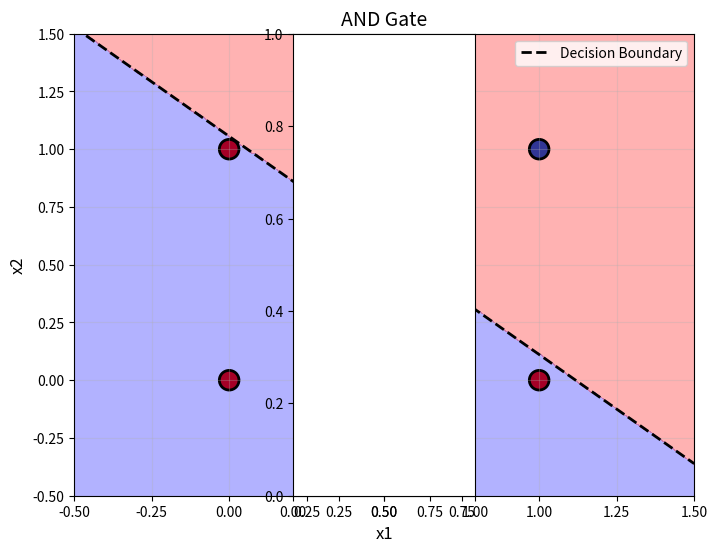
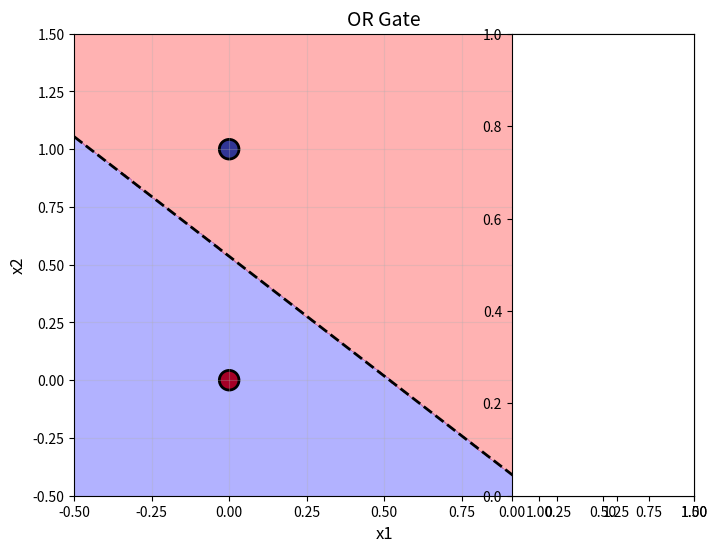
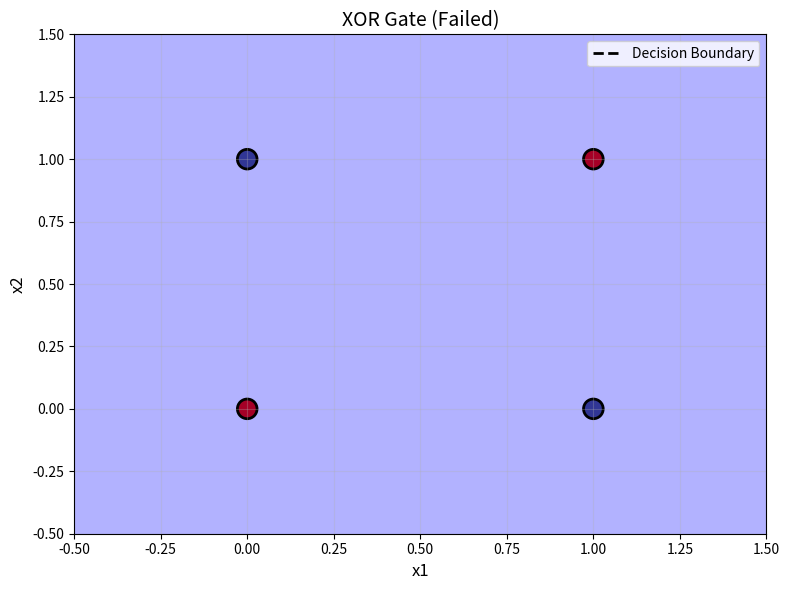
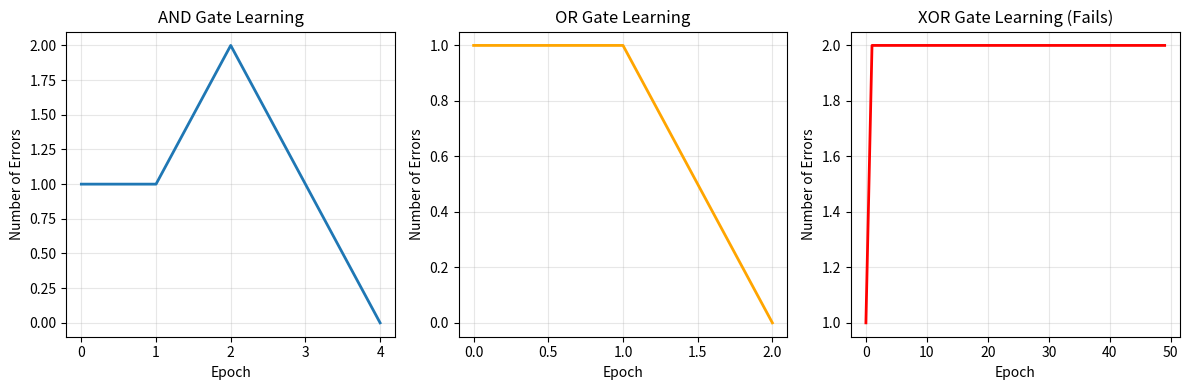
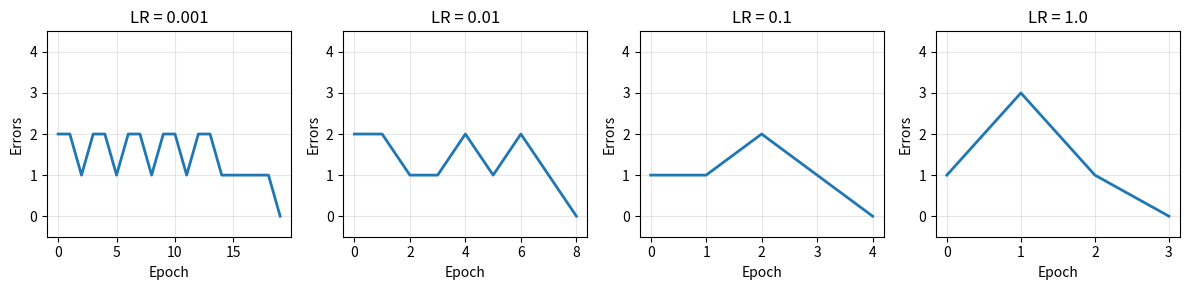

Python code for these plots, in order:
"""
Perceptron - Building Your First Neuron!

This example demonstrates the foundation of ALL neural networks:
the simple perceptron.

What you'll see:
1. How a perceptron makes decisions
2. How it learns from mistakes
3. Visualizing the decision boundary
4. Understanding limitations (XOR problem)
"""

import numpy as np
import matplotlib.pyplot as plt

print("="*70)
print("PERCEPTRON - Your First Neural Network!")
print("="*70)

# ==============================================================================
# REAL-WORLD EXAMPLES: Understanding Perceptron in Layman Terms
# ==============================================================================

print("\n" + "="*70)
print("REAL-WORLD EXAMPLES: Understanding Perceptron")
print("="*70)

print("""
Before we dive into code, let's understand how a Perceptron works using
simple everyday decisions. Think of it as a "Yes/No" decision-making machine!
""")

# ------------------------------------------------------------------------------
# Example 1: Should I Go Running?
# ------------------------------------------------------------------------------

print("\n" + "-"*70)
print("EXAMPLE 1: Should I Go Running?")
print("-"*70)

print("""
Think of the Perceptron as a simple "Yes/No" machine that helps you decide
whether to go running.

INPUTS (Your Facts):
  x1 = Is it sunny? (1 for Yes, 0 for No)
  x2 = Is it a weekend? (1 for Yes, 0 for No)

WEIGHTS (How Much You Care):
  w1 = 0.8  (You love sun, so this weight is HIGH)
  w2 = 0.2  (You don't care much about weekends, so this is LOW)

THRESHOLD (Bias):
  This is how hard it is to convince you to move. If you're lazy,
  you need a high total score to say "Yes."
  Let's say threshold = 0.5

THE MATH:
  Score = (x1 × w1) + (x2 × w2)
  Score = (Is_Sunny × 0.8) + (Is_Weekend × 0.2)

DECISION RULE:
  If Score > Threshold (0.5) → Output = 1 (Go Running!)
  If Score ≤ Threshold (0.5) → Output = 0 (Stay Home)

EXAMPLE SCENARIOS:
  Scenario 1: Sunny weekday
    x1=1, x2=0 → Score = (1×0.8) + (0×0.2) = 0.8
    0.8 > 0.5 → YES, go running! ✓

  Scenario 2: Rainy weekend
    x1=0, x2=1 → Score = (0×0.8) + (1×0.2) = 0.2
    0.2 ≤ 0.5 → NO, stay home ✗

  Scenario 3: Rainy weekday
    x1=0, x2=0 → Score = (0×0.8) + (0×0.2) = 0.0
    0.0 ≤ 0.5 → NO, stay home ✗

HOW IT LEARNS (The Learning Rule):
  The Perceptron learns by making mistakes and adjusting:

  Step 1: GUESS - Make a prediction
  Step 2: CHECK - Compare guess to actual answer (the truth)
  Step 3: ADJUST - Update weights based on error

  Adjustment Rules:
    ✓ If guessed RIGHT: Change nothing
    ✗ If guessed "Yes" but should be "No": Make weights SMALLER
                                          (less likely to say yes next time)
    ✗ If guessed "No" but should be "Yes": Make weights LARGER
                                           (more enthusiastic next time)

  Formula: New_Weight = Old_Weight + (Learning_Rate × Error × Input)
  Where Error = (Actual_Answer - Guess)

  This ensures the machine slowly nudges its "opinion" (weights)
  until it stops making mistakes!
""")

# ------------------------------------------------------------------------------
# Example 2: Should I Go to the Beach?
# ------------------------------------------------------------------------------

print("\n" + "-"*70)
print("EXAMPLE 2: Should I Go to the Beach? (Detailed)")
print("-"*70)

print("""
Let's dive deeper with another decision: "Should I go to the beach?"

SETUP:
  Inputs (x):
    x1 = Is it sunny? (1 for Yes, 0 for No)
    x2 = Do I have a car? (1 for Yes, 0 for No)

  Weights (w):
    w1 = 0.9  (You care A LOT about the sun)
    w2 = 0.3  (You don't mind taking the bus, so car is less important)

  Threshold (Bias): 0.5
    If the "score" is higher than this, you go to the beach.

THE DECISION (Forward Pass):
  Scenario: It is sunny (x1=1), but you don't have a car (x2=0)

  Step 1: Multiply inputs by weights
    Score = (1 × 0.9) + (0 × 0.3) = 0.9 + 0.0 = 0.9

  Step 2: Compare to threshold
    0.9 > 0.5 ✓

  Step 3: Make decision
    Result: Output = 1 (Go to the beach!)

COMPONENT BREAKDOWN:
  ┌─────────────┬──────────────────┬────────────────────────────┐
  │ Component   │ Layman Name      │ Role                       │
  ├─────────────┼──────────────────┼────────────────────────────┤
  │ Input       │ Evidence         │ The facts you're looking at│
  │ Weight      │ Importance       │ How much you trust that    │
  │             │                  │ specific piece of evidence │
  │ Bias/       │ Difficulty       │ How "hard" it is to change │
  │ Threshold   │                  │ your mind                  │
  │ Learning    │ Feedback         │ Adjusting your "trust" in  │
  │ Rule        │                  │ evidence after a mistake   │
  └─────────────┴──────────────────┴────────────────────────────┘

THE LEARNING RULE (Weight Update):
  "Learning" happens when the Perceptron makes a mistake.

  Formula:
    New_Weight = Old_Weight + [Learning_Rate × Error × Input]

  Where:
    Learning_Rate (α) = 0.1  (A small number to avoid overreacting)
    Error = Actual_Answer - Guess

  EXAMPLE OF A CORRECTION:
    Suppose it was sunny (x1=1), the Perceptron said "Go" (Guess=1),
    but you had a bad time because it was too hot (Actual=0).

    Error = Actual - Guess = 0 - 1 = -1 (negative error)

    Update w1:
      New_w1 = Old_w1 + (Learning_Rate × Error × x1)
      New_w1 = 0.9 + (0.1 × -1 × 1)
      New_w1 = 0.9 + (-0.1)
      New_w1 = 0.8

    Result: The "Sunny" weight just got SMALLER!
            Next time, the sun alone might not be enough to reach
            the threshold, making the Perceptron more "cautious."

  WHY THIS WORKS:
    - Negative error (guessed too high) → Decrease weights
    - Positive error (guessed too low) → Increase weights
    - The machine learns from mistakes and adjusts its "opinion"!
""")

# ------------------------------------------------------------------------------
# Example 3: Should I Order Pizza?
# ------------------------------------------------------------------------------

print("\n" + "-"*70)
print("EXAMPLE 3: Should I Order Pizza? (New Example)")
print("-"*70)

print("""
Here's another everyday decision to cement your understanding!

THE DECISION: Should I order pizza tonight?

INPUTS (The Facts):
  x1 = Is it Friday or weekend? (1 for Yes, 0 for No)
  x2 = Am I hungry? (1 for Yes, 0 for No)

INITIAL WEIGHTS (Your Preferences):
  w1 = 0.4  (Weekends make you slightly more likely to order)
  w2 = 0.7  (Being hungry is MORE important than the day)

THRESHOLD (Bias): 0.6
  You need a good reason to spend money on pizza!

THE DECISION PROCESS:
  Scenario A: It's Wednesday (x1=0) and you're very hungry (x2=1)

    Score = (0 × 0.4) + (1 × 0.7) = 0.0 + 0.7 = 0.7
    0.7 > 0.6 ✓
    Decision: YES, order pizza! (Hunger wins)

  Scenario B: It's Saturday (x1=1) but you just ate (x2=0)

    Score = (1 × 0.4) + (0 × 0.7) = 0.4 + 0.0 = 0.4
    0.4 ≤ 0.6 ✗
    Decision: NO, don't order (Not hungry enough)

  Scenario C: It's Friday (x1=1) AND you're hungry (x2=1)

    Score = (1 × 0.4) + (1 × 0.7) = 0.4 + 0.7 = 1.1
    1.1 > 0.6 ✓✓
    Decision: DEFINITELY order pizza! (Both factors align)

THE LEARNING PROCESS:
  Let's say you ordered pizza on Wednesday when hungry (Scenario A),
  but you regretted it because it was too expensive mid-week.

  Actual Answer = 0 (Should NOT have ordered)
  Your Guess = 1 (You did order)
  Error = 0 - 1 = -1

  Update weights (Learning Rate = 0.1):
    New_w1 = 0.4 + (0.1 × -1 × 0) = 0.4 (no change, wasn't weekend)
    New_w2 = 0.7 + (0.1 × -1 × 1) = 0.7 - 0.1 = 0.6

  Result: The "hunger" weight decreased from 0.7 to 0.6!
          Next time, being hungry alone might not be enough.
          The Perceptron learned to be more careful about mid-week orders.

  After several such corrections:
    - Weekend weight might INCREASE (good experiences on weekends)
    - Hunger weight might DECREASE (learned it's not the only factor)
    - The threshold might ADJUST (overall decision-making changes)

KEY INSIGHT:
  The Perceptron is like your brain learning from experience!
  - Make a decision (forward pass)
  - See the outcome (compare to truth)
  - Adjust your thinking (update weights)
  - Repeat until you make good decisions consistently

  This is EXACTLY how neural networks learn - just with millions
  of "decisions" happening at once!
""")

print("\n" + "="*70)
print("Now let's see this in action with Python code!")
print("="*70)

# ==============================================================================
# PART 1: The Perceptron Class
# ==============================================================================

class Perceptron:
    """
    A simple perceptron (single artificial neuron)

    This is the building block of GPT, BERT, and all neural networks!
    """

    def __init__(self, n_features, learning_rate=0.01):
        """
        Initialize the perceptron

        Args:
            n_features: Number of input features
            learning_rate: How fast to learn (0.001 - 0.1 typically)
        """
        # Small random weights (important!)
        self.weights = np.random.randn(n_features) * 0.01
        self.bias = 0.0
        self.learning_rate = learning_rate

        print(f"Perceptron created!")
        print(f"  Features: {n_features}")
        print(f"  Learning rate: {learning_rate}")
        print(f"  Initial weights: {self.weights}")
        print(f"  Initial bias: {self.bias}")

    def forward(self, X):
        """
        Forward pass: make predictions

        Math: z = X @ w + b, then y = 1 if z > 0 else 0
        """
        # Compute weighted sum
        z = X @ self.weights + self.bias

        # Step activation: output 1 if positive, 0 otherwise
        predictions = (z > 0).astype(int)

        return predictions

    def train_step(self, X, y):
        """
        One training step

        Perceptron learning rule:
        - If correct: do nothing
        - If wrong: adjust weights based on error
        """
        # Predictions
        predictions = self.forward(X)

        # Errors (will be -1, 0, or 1)
        errors = y - predictions

        # Update weights: w = w + lr * X^T @ errors
        self.weights += self.learning_rate * X.T @ errors

        # Update bias: b = b + lr * sum(errors)
        self.bias += self.learning_rate * errors.sum()

        # Return number of mistakes
        n_errors = (errors != 0).sum()
        return n_errors

    def train(self, X, y, epochs=100, verbose=True):
        """Train the perceptron"""
        errors_per_epoch = []

        for epoch in range(epochs):
            n_errors = self.train_step(X, y)
            errors_per_epoch.append(n_errors)

            if verbose and epoch % 10 == 0:
                print(f"Epoch {epoch:3d}: {n_errors} errors")

            # Perfect classification!
            if n_errors == 0:
                if verbose:
                    print(f"✓ Perfect classification at epoch {epoch}!")
                break

        return errors_per_epoch


# ==============================================================================
# PART 2: Learning AND Gate
# ==============================================================================

print("\n" + "="*70)
print("EXAMPLE 1: Learning AND Gate")
print("="*70)

print("""
AND Gate Truth Table:
  x1  x2  →  y
  0   0   →  0
  0   1   →  0
  1   0   →  0
  1   1   →  1

Only outputs 1 when BOTH inputs are 1.
""")

# Training data
X_and = np.array([
    [0, 0],
    [0, 1],
    [1, 0],
    [1, 1]
])

y_and = np.array([0, 0, 0, 1])

print(f"Training data shape: {X_and.shape}")
print(f"Labels shape: {y_and.shape}\n")

# Create and train
perceptron_and = Perceptron(n_features=2, learning_rate=0.1)
errors = perceptron_and.train(X_and, y_and, epochs=100)

# Test
print("\nTesting AND Gate:")
print("-" * 40)
for inputs, expected in zip(X_and, y_and):
    prediction = perceptron_and.forward(inputs.reshape(1, -1))[0]
    status = "✓" if prediction == expected else "✗"
    print(f"Input: {inputs} → Prediction: {prediction}, Expected: {expected} {status}")

print(f"\nFinal weights: {perceptron_and.weights}")
print(f"Final bias: {perceptron_and.bias:.3f}")

# ==============================================================================
# PART 3: Learning OR Gate
# ==============================================================================

print("\n" + "="*70)
print("EXAMPLE 2: Learning OR Gate")
print("="*70)

print("""
OR Gate Truth Table:
  x1  x2  →  y
  0   0   →  0
  0   1   →  1
  1   0   →  1
  1   1   →  1

Outputs 1 when AT LEAST ONE input is 1.
""")

X_or = X_and  # Same inputs
y_or = np.array([0, 1, 1, 1])  # Different outputs

perceptron_or = Perceptron(n_features=2, learning_rate=0.1)
errors = perceptron_or.train(X_or, y_or, epochs=100)

print("\nTesting OR Gate:")
print("-" * 40)
for inputs, expected in zip(X_or, y_or):
    prediction = perceptron_or.forward(inputs.reshape(1, -1))[0]
    status = "✓" if prediction == expected else "✗"
    print(f"Input: {inputs} → Prediction: {prediction}, Expected: {expected} {status}")

# ==============================================================================
# PART 4: The XOR Problem (Why Single Layer Fails)
# ==============================================================================

print("\n" + "="*70)
print("EXAMPLE 3: The XOR Problem")
print("="*70)

print("""
XOR (Exclusive OR) Truth Table:
  x1  x2  →  y
  0   0   →  0
  0   1   →  1
  1   0   →  1
  1   1   →  0

Outputs 1 when inputs are DIFFERENT.

⚠️  A single perceptron CANNOT learn this!
Why? It's not linearly separable (no single line can separate the classes).
""")

X_xor = X_and
y_xor = np.array([0, 1, 1, 0])

perceptron_xor = Perceptron(n_features=2, learning_rate=0.1)
errors = perceptron_xor.train(X_xor, y_xor, epochs=100, verbose=False)

print(f"Training XOR... (this will fail!)")
print(f"Errors after 100 epochs: {errors[-1]}")

print("\nTesting XOR Gate:")
print("-" * 40)
for inputs, expected in zip(X_xor, y_xor):
    prediction = perceptron_xor.forward(inputs.reshape(1, -1))[0]
    status = "✓" if prediction == expected else "✗"
    print(f"Input: {inputs} → Prediction: {prediction}, Expected: {expected} {status}")

print("\n⚠️  Cannot solve XOR with single perceptron!")
print("Solution: Use multiple layers (you'll learn in Lesson 3.3)")

# ==============================================================================
# PART 5: Understanding How It Learns
# ==============================================================================

print("\n" + "="*70)
print("EXAMPLE 4: Watching The Learning Process")
print("="*70)

# Train AND gate step-by-step
X_train = X_and
y_train = y_and

# Start fresh
perceptron_demo = Perceptron(n_features=2, learning_rate=0.1)

print("Initial state:")
print(f"  Weights: {perceptron_demo.weights}")
print(f"  Bias: {perceptron_demo.bias:.3f}")

print("\nTraining step-by-step (first 5 epochs):\n")

for epoch in range(5):
    # Make predictions
    predictions = perceptron_demo.forward(X_train)
    errors = y_train - predictions

    print(f"Epoch {epoch}:")
    print(f"  Predictions: {predictions}")
    print(f"  True labels: {y_train}")
    print(f"  Errors: {errors} (negative = predicted 1 but should be 0)")

    # Update
    n_errors = perceptron_demo.train_step(X_train, y_train)

    print(f"  New weights: {perceptron_demo.weights}")
    print(f"  New bias: {perceptron_demo.bias:.3f}")
    print(f"  Mistakes: {n_errors}\n")

    if n_errors == 0:
        print("  ✓ Learned perfectly!")
        break

# ==============================================================================
# PART 6: Visualizing Decision Boundary
# ==============================================================================

print("="*70)
print("EXAMPLE 5: Visualizing Decision Boundaries")
print("="*70)

def plot_decision_boundary(perceptron, X, y, title):
    """Plot the decision boundary learned by perceptron"""
    # Create mesh grid
    x_min, x_max = -0.5, 1.5
    y_min, y_max = -0.5, 1.5
    xx, yy = np.meshgrid(
        np.linspace(x_min, x_max, 200),
        np.linspace(y_min, y_max, 200)
    )

    # Predict on mesh
    Z = perceptron.forward(np.c_[xx.ravel(), yy.ravel()])
    Z = Z.reshape(xx.shape)

    # Plot
    plt.figure(figsize=(8, 6))
    plt.contourf(xx, yy, Z, alpha=0.3, levels=1, colors=['blue', 'red'])
    plt.scatter(X[:, 0], X[:, 1], c=y, s=200, edgecolor='black',
                cmap='RdYlBu', linewidth=2)

    # Plot decision line
    # Line equation: w1*x1 + w2*x2 + b = 0
    # Solving for x2: x2 = -(w1*x1 + b) / w2
    w1, w2 = perceptron.weights
    b = perceptron.bias

    if abs(w2) > 0.01:  # Avoid division by zero
        x_line = np.array([x_min, x_max])
        y_line = -(w1 * x_line + b) / w2
        plt.plot(x_line, y_line, 'k--', linewidth=2, label='Decision Boundary')

    plt.xlabel('x1', fontsize=12)
    plt.ylabel('x2', fontsize=12)
    plt.title(title, fontsize=14)
    plt.legend()
    plt.grid(True, alpha=0.3)
    plt.xlim(x_min, x_max)
    plt.ylim(y_min, y_max)

# Plot all three
plt.figure(figsize=(15, 5))

plt.subplot(1, 3, 1)
plot_decision_boundary(perceptron_and, X_and, y_and, 'AND Gate')

plt.subplot(1, 3, 2)
plot_decision_boundary(perceptron_or, X_or, y_or, 'OR Gate')

plt.subplot(1, 3, 3)
plot_decision_boundary(perceptron_xor, X_xor, y_xor, 'XOR Gate (Failed)')

plt.tight_layout()
plt.savefig('perceptron_decision_boundaries.png', dpi=150, bbox_inches='tight')
print("✓ Saved decision boundary plots to 'perceptron_decision_boundaries.png'")
print("\nWhat you should see:")
print("  - AND: Line separates (1,1) from the rest")
print("  - OR: Line separates (0,0) from the rest")
print("  - XOR: No line can separate correctly (that's why it fails!)")

# ==============================================================================
# PART 7: Learning Curves
# ==============================================================================

print("\n" + "="*70)
print("EXAMPLE 6: Learning Curves - Tracking Progress")
print("="*70)

# Train fresh perceptrons and track errors
perceptron_and_new = Perceptron(n_features=2, learning_rate=0.1)
errors_and = perceptron_and_new.train(X_and, y_and, epochs=50, verbose=False)

perceptron_or_new = Perceptron(n_features=2, learning_rate=0.1)
errors_or = perceptron_or_new.train(X_or, y_or, epochs=50, verbose=False)

perceptron_xor_new = Perceptron(n_features=2, learning_rate=0.1)
errors_xor = perceptron_xor_new.train(X_xor, y_xor, epochs=50, verbose=False)

# Plot learning curves
plt.figure(figsize=(12, 4))

plt.subplot(1, 3, 1)
plt.plot(errors_and, linewidth=2)
plt.xlabel('Epoch')
plt.ylabel('Number of Errors')
plt.title('AND Gate Learning')
plt.grid(True, alpha=0.3)

plt.subplot(1, 3, 2)
plt.plot(errors_or, linewidth=2, color='orange')
plt.xlabel('Epoch')
plt.ylabel('Number of Errors')
plt.title('OR Gate Learning')
plt.grid(True, alpha=0.3)

plt.subplot(1, 3, 3)
plt.plot(errors_xor, linewidth=2, color='red')
plt.xlabel('Epoch')
plt.ylabel('Number of Errors')
plt.title('XOR Gate Learning (Fails)')
plt.grid(True, alpha=0.3)

plt.tight_layout()
plt.savefig('perceptron_learning_curves.png', dpi=150, bbox_inches='tight')
print("✓ Saved learning curves to 'perceptron_learning_curves.png'")
print("\nWhat you should see:")
print("  - AND & OR: Errors drop to 0 quickly")
print("  - XOR: Errors never reach 0 (impossible for single perceptron)")

# ==============================================================================
# PART 8: Effect of Learning Rate
# ==============================================================================

print("\n" + "="*70)
print("EXAMPLE 7: Effect of Learning Rate")
print("="*70)

learning_rates = [0.001, 0.01, 0.1, 1.0]
plt.figure(figsize=(12, 3))

for i, lr in enumerate(learning_rates):
    perceptron = Perceptron(n_features=2, learning_rate=lr)
    errors = perceptron.train(X_and, y_and, epochs=50, verbose=False)

    plt.subplot(1, 4, i+1)
    plt.plot(errors, linewidth=2)
    plt.xlabel('Epoch')
    plt.ylabel('Errors')
    plt.title(f'LR = {lr}')
    plt.grid(True, alpha=0.3)
    plt.ylim(-0.5, 4.5)

plt.tight_layout()
plt.savefig('perceptron_learning_rates.png', dpi=150, bbox_inches='tight')
print("✓ Saved learning rate comparison to 'perceptron_learning_rates.png'")
print("\nWhat you should see:")
print("  - Too small (0.001): Slow learning")
print("  - Just right (0.01-0.1): Fast convergence")
print("  - Too large (1.0): May oscillate")

# ==============================================================================
# SUMMARY
# ==============================================================================

print("\n" + "="*70)
print("✅ SUMMARY")
print("="*70)

print("""
What You Just Built:
1. ✅ A complete perceptron from scratch
2. ✅ Perceptron learning rule (weight updates)
3. ✅ Trained on AND and OR gates successfully
4. ✅ Discovered XOR limitation (needs multiple layers!)
5. ✅ Visualized decision boundaries
6. ✅ Tracked learning progress
7. ✅ Understood effect of learning rate

Key Insights:
- Perceptron = weighted sum + step activation
- Learning = adjust weights when wrong
- Limitation = can only learn linearly separable patterns
- Foundation = same formula used in modern neural networks!

Connection to GPT:
Every neuron in GPT-4 is fundamentally a perceptron:
  z = X @ W + b
  a = activation(z)

The only differences:
  - Activation: GELU instead of step function
  - Learning: Backpropagation instead of perceptron rule
  - Scale: Billions of neurons instead of 1!

Next Steps:
1. Read Lesson 3.2: Activation Functions
   (Why ReLU is better than step function)
2. Run example_02_activations.py
3. Complete exercise_01_perceptron.py

You've built the atomic unit of all neural networks! 🎉
""")

print("="*70)
print("Run 'python exercise_01_perceptron.py' to practice!")
print("="*70)

# Show plots
try:
    plt.show()
except:
    print("\n(Close plot windows to see all visualizations)")
